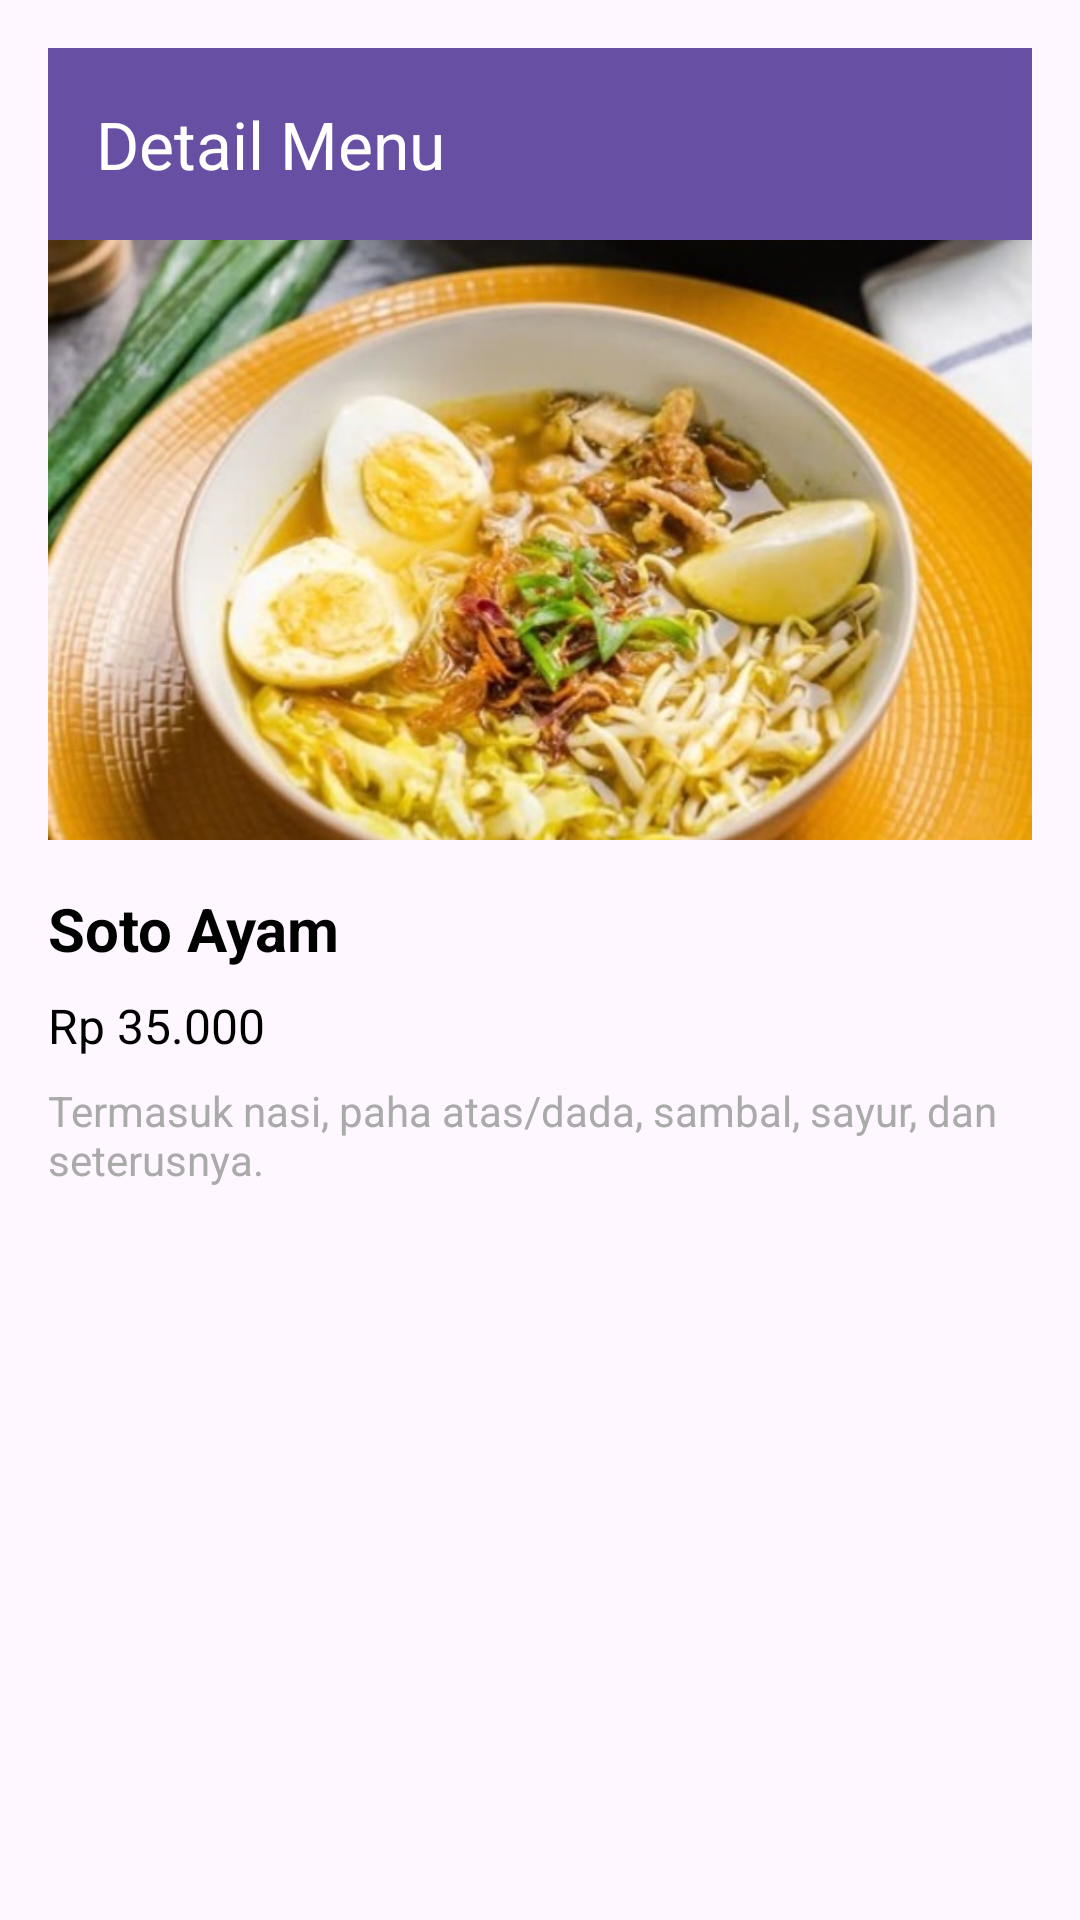

Here is an Android app screen rendered from its layout file. Give the layout XML and the strings, colors and styles it references.
<!-- AndroidManifest.xml: application theme Theme.UTS_210020006 -->
<!-- res/layout/activity_detail_menu.xml -->
<?xml version="1.0" encoding="utf-8"?>
<LinearLayout xmlns:android="http://schemas.android.com/apk/res/android"
    xmlns:app="http://schemas.android.com/apk/res-auto"
    xmlns:tools="http://schemas.android.com/tools"
    android:id="@+id/main"
    android:layout_width="match_parent"
    android:layout_height="match_parent"
    android:orientation="vertical"
    android:padding="16dp"
    tools:context=".DetailMenuActivity">

    
    <androidx.appcompat.widget.Toolbar
        android:id="@+id/btn_toolbar"
        android:layout_width="match_parent"
        android:layout_height="wrap_content"
        android:background="?attr/colorPrimary"
        android:elevation="4dp"
        android:theme="@style/ThemeOverlay.AppCompat.Dark.ActionBar"
        app:title="Detail Menu"/>

    
    <ImageView
        android:id="@+id/imageMenuDetail"
        android:layout_width="match_parent"
        android:layout_height="200dp"
        android:layout_marginBottom="16dp"
        android:contentDescription="Menu Image"
        android:scaleType="centerCrop"
        android:src="@drawable/soto_ayam" />

    
    <TextView
        android:id="@+id/textMenuNameDetail"
        android:layout_width="match_parent"
        android:layout_height="wrap_content"
        android:layout_marginBottom="8dp"
        android:text="Soto Ayam"
        android:textSize="20sp"
        android:textStyle="bold"
        android:textColor="@android:color/black" />

    
    <TextView
        android:id="@+id/textMenuPriceDetail"
        android:layout_width="match_parent"
        android:layout_height="wrap_content"
        android:layout_marginBottom="8dp"
        android:text="Rp 35.000"
        android:textSize="16sp"
        android:textColor="@android:color/black" />

    
    <TextView
        android:id="@+id/textMenuDescriptionDetail"
        android:layout_width="match_parent"
        android:layout_height="wrap_content"
        android:text="Termasuk nasi, paha atas/dada, sambal, sayur, dan seterusnya."
        android:textSize="14sp"
        android:textColor="@android:color/darker_gray" />

</LinearLayout>
<!-- resources referenced by this layout -->
<resources>
  <!-- drawable soto_ayam: jpg bitmap (drawable, 85671 bytes) -->
  <style name="Theme.UTS_210020006" parent="Base.Theme.UTS_210020006" />
  <style name="Base.Theme.UTS_210020006" parent="Theme.Material3.DayNight.NoActionBar">
          
          
      </style>
</resources>
